Photos from the image-classification dataset "data" in the GitHub repository SumitSharma2210/Image-Classification-using-pythorch. Its 4 classes are: coin 1, coin 10, coin 2, coin 5.

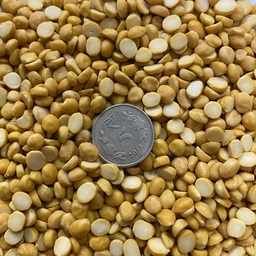
Label: coin 5

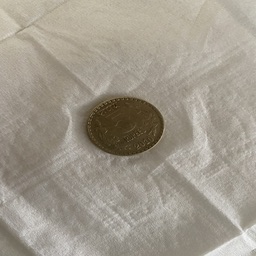
Label: coin 5

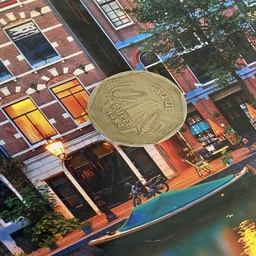
Label: coin 1

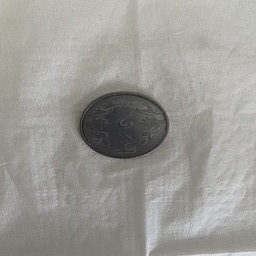
Label: coin 2

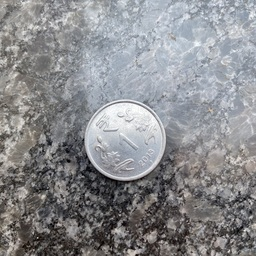
Label: coin 1

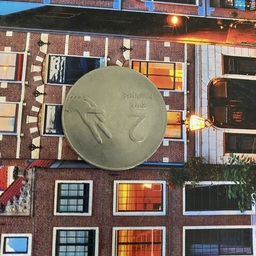
Label: coin 2
